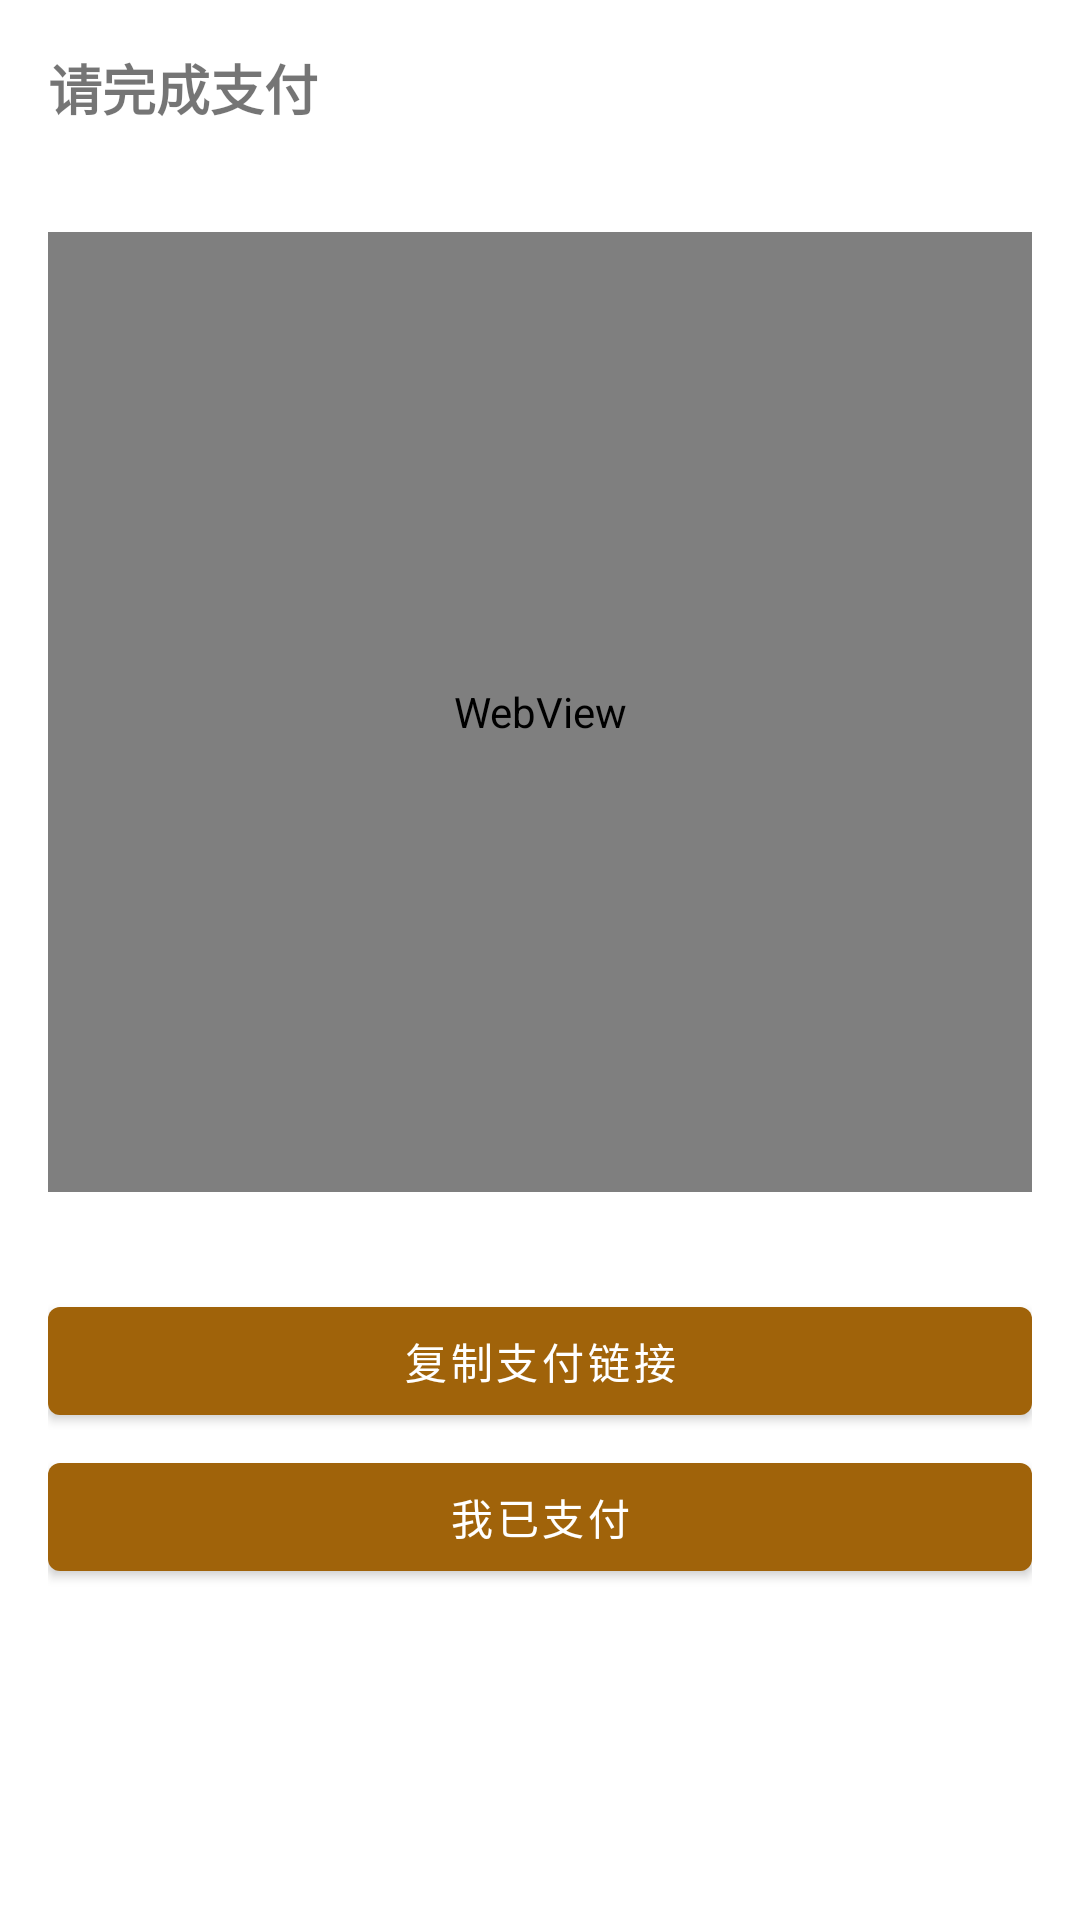

Android layout source for this screen:
<!-- AndroidManifest.xml: application theme Theme.AudioBookPlayer -->
<!-- res/layout/dialog_payment.xml -->
<?xml version="1.0" encoding="utf-8"?>
<LinearLayout xmlns:android="http://schemas.android.com/apk/res/android"
    xmlns:tools="http://schemas.android.com/tools"
    android:layout_width="match_parent"
    android:layout_height="wrap_content"
    android:orientation="vertical"
    android:padding="16dp">

    <TextView
        android:layout_width="match_parent"
        android:layout_height="wrap_content"
        android:text="请完成支付"
        android:textSize="18sp"
        android:textStyle="bold"
        android:layout_marginBottom="8dp" />

    <TextView
        android:id="@+id/tvPayAmount"
        android:layout_width="match_parent"
        android:layout_height="wrap_content"
        android:text=""
        android:textSize="14sp"
        android:textColor="@android:color/secondary_text_dark"
        android:layout_marginBottom="8dp" />

    <ImageView
        android:id="@+id/ivQr"
        android:layout_width="260dp"
        android:layout_height="260dp"
        android:layout_gravity="center_horizontal"
        android:contentDescription="支付二维码"
        android:visibility="gone"
        android:layout_marginBottom="8dp" />

    <WebView
        android:id="@+id/webPay"
        android:layout_width="match_parent"
        android:layout_height="320dp"
        android:layout_marginBottom="8dp"
        tools:ignore="WebViewLayout" />

    <TextView
        android:id="@+id/tvPayUrl"
        android:layout_width="match_parent"
        android:layout_height="wrap_content"
        android:text=""
        android:textSize="12sp"
        android:textColor="@android:color/darker_gray"
        android:autoLink="web"
        android:layout_marginBottom="8dp" />

    <Button
        android:id="@+id/btnCopy"
        android:layout_width="match_parent"
        android:layout_height="wrap_content"
        android:text="复制支付链接" />

    <Button
        android:id="@+id/btnPaid"
        android:layout_width="match_parent"
        android:layout_height="wrap_content"
        android:text="我已支付"
        android:layout_marginTop="4dp" />

    <TextView
        android:id="@+id/tvPayStatus"
        android:layout_width="match_parent"
        android:layout_height="wrap_content"
        android:text=""
        android:textSize="14sp"
        android:textColor="#cf1322"
        android:gravity="center"
        android:layout_marginTop="8dp" />
</LinearLayout>
<!-- resources referenced by this layout -->
<resources>
  <style name="Theme.AudioBookPlayer" parent="Theme.MaterialComponents.DayNight.NoActionBar">
          <item name="colorPrimary">@color/primary</item>
          <item name="colorPrimaryDark">@color/primary_dark</item>
          <item name="colorAccent">@color/accent</item>
      </style>
  <color name="primary">#A0630A</color>
  <color name="primary_dark">#7A4A00</color>
  <color name="accent">#B3461A</color>
</resources>
